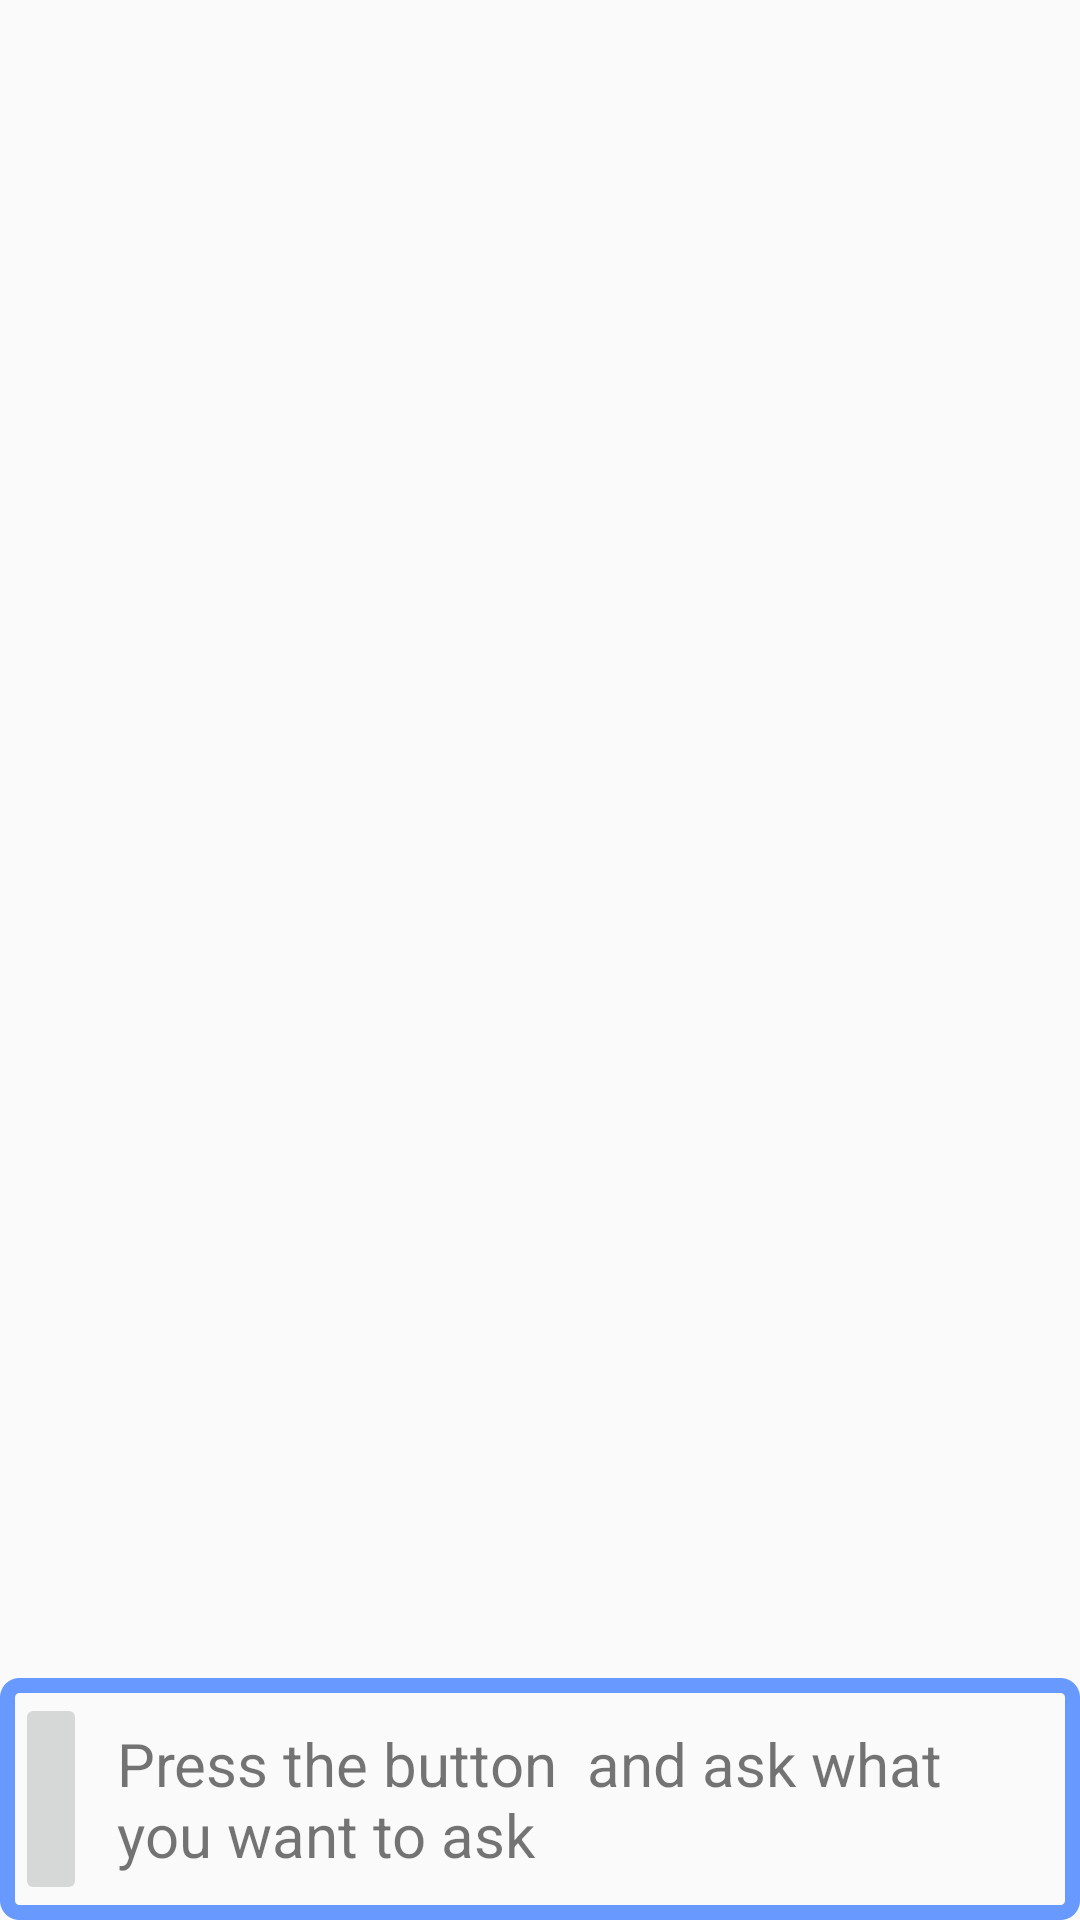

Android layout source for this screen:
<!-- AndroidManifest.xml: application theme AppTheme -->
<!-- res/layout/activity_chat.xml -->
<?xml version="1.0" encoding="utf-8"?>
<RelativeLayout xmlns:android="http://schemas.android.com/apk/res/android"
    xmlns:app="http://schemas.android.com/apk/res-auto"
    xmlns:tools="http://schemas.android.com/tools"
    android:layout_width="match_parent"
    android:layout_height="match_parent"
    android:orientation="vertical"
    tools:context="com.example.myapplication.ChatActivity"
    android:weightSum="1">

    <ListView
        android:id="@+id/chatlistView"
        android:layout_width="match_parent"
        android:layout_height="wrap_content"
        android:layout_marginBottom="80dp">
    </ListView>

    <LinearLayout
        android:layout_width="match_parent"
        android:layout_height="wrap_content"
        android:background="@drawable/layout2"
        android:layout_alignParentBottom="true"
        android:padding="5dp"
        android:id="@+id/linearLayout">

        <ImageButton
            android:id="@+id/voiceButton"
            android:layout_width="wrap_content"
            android:layout_height="match_parent"
            app:srcCompat="@drawable/voice"
            android:onClick="buttonClicked"
            app:layout_constraintRight_toLeftOf="@+id/imageButton5"
            />

        <TextView
            android:layout_width="match_parent"
            android:layout_height="wrap_content"
            android:textSize="20dp"
            android:padding="10dp"
            android:text="Press the button
 and ask what you want to ask"/>

    </LinearLayout>

</RelativeLayout>
<!-- resources referenced by this layout -->
<resources>
  <!-- drawable layout2 (drawable) -->
  <?xml version="1.0" encoding="utf-8"?>
  <layer-list xmlns:android="http://schemas.android.com/apk/res/android">
  <item>
      <shape xmlns:android="http://schemas.android.com/apk/res/android">
          <stroke android:width="5dp" android:color="#6799FF" android:dashWidth="1dp" />
          <corners android:radius="4dp"/>
      </shape>
  </item>
  </layer-list>
  <style name="AppTheme" parent="Theme.AppCompat.Light.DarkActionBar">
          
          <item name="colorPrimary">@color/colorPrimary</item>
          <item name="colorPrimaryDark">@color/colorPrimaryDark</item>
          <item name="colorAccent">@color/colorAccent</item>
          <item name="windowNoTitle">true</item>
      </style>
  <color name="colorPrimary">#3F51B5</color>
  <color name="colorPrimaryDark">#303F9F</color>
  <color name="colorAccent">#FF4081</color>
</resources>
